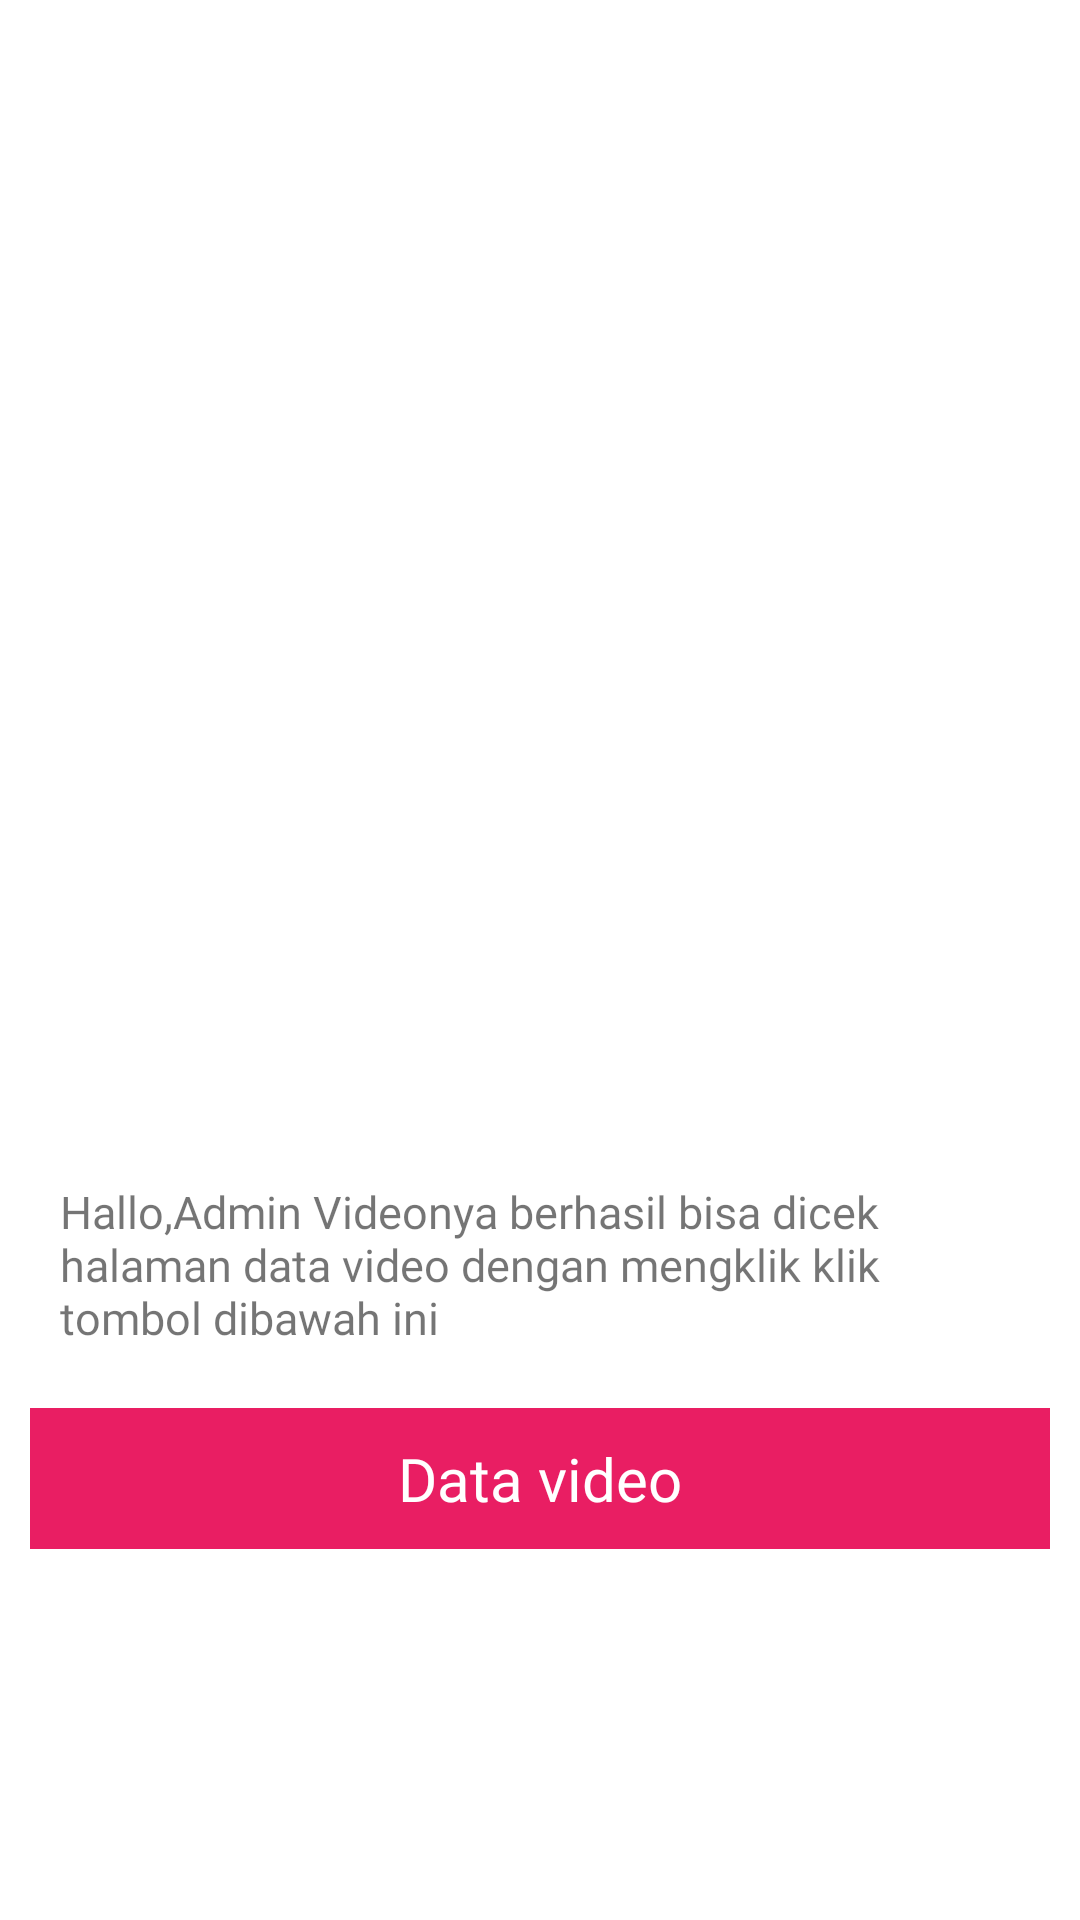

Produce the Android XML layout that renders to this screen, including the resource entries it uses.
<!-- AndroidManifest.xml: application theme Theme.MediaCovidApp -->
<!-- res/layout/pesan_page.xml -->
<?xml version="1.0" encoding="utf-8"?>
<androidx.constraintlayout.widget.ConstraintLayout xmlns:android="http://schemas.android.com/apk/res/android"
    xmlns:tools="http://schemas.android.com/tools"
    android:layout_width="match_parent"
    android:layout_height="match_parent"
    tools:context=".activity.admin.PesanPage"
    xmlns:app="http://schemas.android.com/apk/res-auto">
    <LinearLayout
        android:orientation="vertical"
        app:layout_constraintTop_toTopOf="parent"
        app:layout_constraintBottom_toBottomOf="parent"
        app:layout_constraintStart_toStartOf="parent"
        app:layout_constraintEnd_toEndOf="parent"
        android:gravity="center_vertical"
        android:layout_width="match_parent"
        android:layout_height="match_parent"
        tools:ignore="UselessLeaf">
        <ImageView
            android:layout_width="250dp"
            android:src="@drawable/emot_ok_v2"
            android:layout_gravity="center"
            android:layout_height="250dp"
            tools:ignore="ContentDescription" />
        <TextView
            android:text="Hallo,Admin Videonya berhasil bisa dicek halaman data video dengan mengklik klik tombol dibawah ini"
            android:layout_width="match_parent"
            android:layout_height="wrap_content"
            android:fontFamily="@font/poppins_medium"
            android:padding="10dp"
            android:textSize="15sp"
            android:layout_margin="10dp"
            tools:ignore="HardcodedText" />
        <TextView
            android:id="@+id/data_video"
            android:text="Data video"
            android:padding="10dp"
            android:fontFamily="@font/poppins_medium"
            android:textSize="20sp"
            android:textColor="@color/white"
            android:layout_marginStart="10dp"
            android:layout_marginEnd="10dp"
            android:textAlignment="center"
            android:background="@color/btn_color"
            android:layout_width="match_parent"
            android:layout_height="wrap_content"
            tools:ignore="HardcodedText" />
    </LinearLayout>
</androidx.constraintlayout.widget.ConstraintLayout>
<!-- resources referenced by this layout -->
<resources>
  <color name="btn_color">#E91E63</color>
  <color name="white">#FFFFFFFF</color>
  <style name="Theme.MediaCovidApp" parent="Theme.MaterialComponents.DayNight.NoActionBar">
          
          <item name="colorPrimary">@color/purple_500</item>
          <item name="colorPrimaryVariant">@color/purple_700</item>
          <item name="colorOnPrimary">@color/white</item>
          
          <item name="colorSecondary">@color/teal_200</item>
          <item name="colorSecondaryVariant">@color/teal_700</item>
          <item name="colorOnSecondary">@color/black</item>
          
          <item name="android:statusBarColor" tools:targetApi="l" tools:ignore="ObsoleteSdkInt">?attr/colorPrimaryVariant</item>
          
      </style>
  <color name="purple_500">#FF6200EE</color>
  <color name="purple_700">#FF3700B3</color>
  <color name="teal_200">#FF03DAC5</color>
  <color name="teal_700">#FF018786</color>
  <color name="black">#FF000000</color>
</resources>
